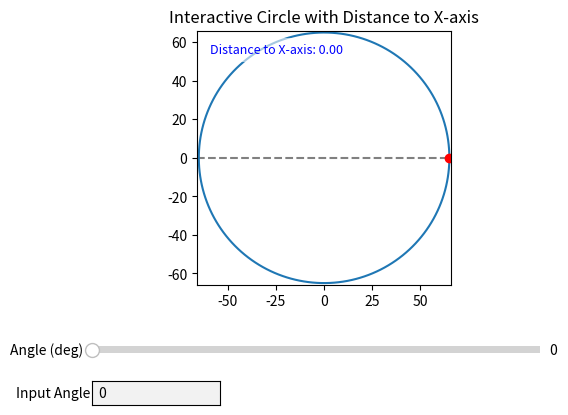

This figure's Python source:
'''
我需要顯示圓及每個點到 x 軸的垂直距離，然後我可以在圓周上有一個點，用滑動的方式更改點到 x 軸的垂直距離
'''

import numpy as np
import matplotlib.pyplot as plt
from matplotlib.widgets import Slider, TextBox

def interactive_circle_distance(diameter):
    r = diameter / 2
    theta_vals = np.linspace(0, 2 * np.pi, 360)

    # 初始化圖形
    fig, ax = plt.subplots()
    plt.subplots_adjust(bottom=0.35)
    ax.set_aspect('equal')
    ax.set_title("Interactive Circle with Distance to X-axis")
    ax.set_xlim(-r - 1, r + 1)
    ax.set_ylim(-r - 1, r + 1)
    ax.axhline(0, color='gray', linestyle='--')

    # 畫圓
    x_circle = r * np.cos(theta_vals)
    y_circle = r * np.sin(theta_vals)
    ax.plot(x_circle, y_circle, label="Circle")

    # 初始角度與點
    initial_theta = 0
    x_point = r * np.cos(initial_theta)
    y_point = r * np.sin(initial_theta)

    # 點與垂直距離線
    point_dot, = ax.plot([x_point], [y_point], 'ro', label="Selected Point")
    distance_line, = ax.plot([x_point, x_point], [y_point, 0], 'r--', linewidth=1)

    # 縮小並移動距離文字
    distance_text = ax.text(0.05, 0.95, f"Distance to X-axis: {abs(y_point):.2f}",
                            transform=ax.transAxes,
                            fontsize=9, color='blue',
                            verticalalignment='top', horizontalalignment='left',
                            bbox=dict(facecolor='white', alpha=0.6, edgecolor='none'))

    # 滑動條區域
    ax_theta = plt.axes([0.15, 0.2, 0.7, 0.03])
    theta_slider = Slider(ax_theta, 'Angle (deg)', 0, 360, valinit=np.degrees(initial_theta))

    # 文字輸入框
    ax_box = plt.axes([0.15, 0.1, 0.2, 0.05])
    text_box = TextBox(ax_box, 'Input Angle', initial=str(int(np.degrees(initial_theta))))

    # 更新畫面函數
    def update_by_theta_deg(theta_deg):
        theta = np.radians(theta_deg)
        x = r * np.cos(theta)
        y = r * np.sin(theta)
        point_dot.set_data([x], [y])
        distance_line.set_data([x, x], [y, 0])
        distance_text.set_text(f"Distance to X-axis: {abs(y):.2f}")
        fig.canvas.draw_idle()

    # 滑動時觸發
    def on_slider_change(val):
        theta_deg = val
        text_box.set_val(f"{theta_deg:.1f}")  # 同步更新輸入框
        update_by_theta_deg(theta_deg)

    # 輸入框提交時觸發
    def on_text_submit(text):
        try:
            theta_deg = float(text)
            theta_deg = theta_deg % 360  # 正規化
            theta_slider.set_val(theta_deg)  # 同步更新滑動條
            update_by_theta_deg(theta_deg)
        except ValueError:
            pass  # 忽略無效輸入

    theta_slider.on_changed(on_slider_change)
    text_box.on_submit(on_text_submit)

    plt.show()

# 呼叫函式：輸入直徑
interactive_circle_distance(diameter=130)
